Image classification data set "dataset" (Tanmxy88/Rare-plant-species-Identification on GitHub). Class labels (16): Shotomuli plant, agnishikha plant, anantamul plant, apang plant, ayapan plant, bamonhati plant, basok plant, betal plant, chapalish plant, gainura plant, kalochitra plant, kalodhutura plant, kalomegh plant, punarnava plant, ramtulsi plant, sarpaghandha plant.

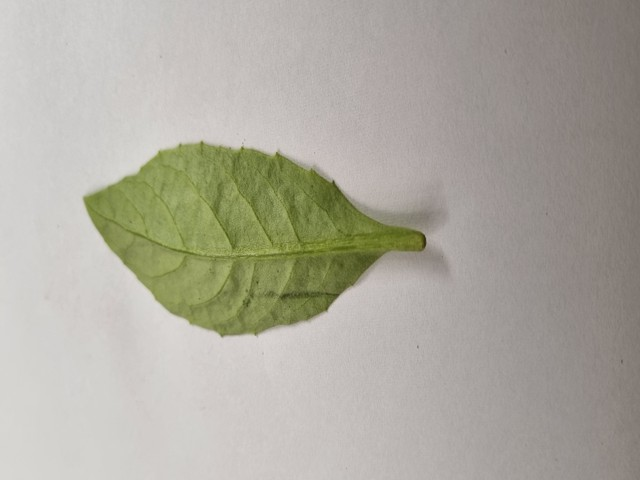
Label: gainura plant

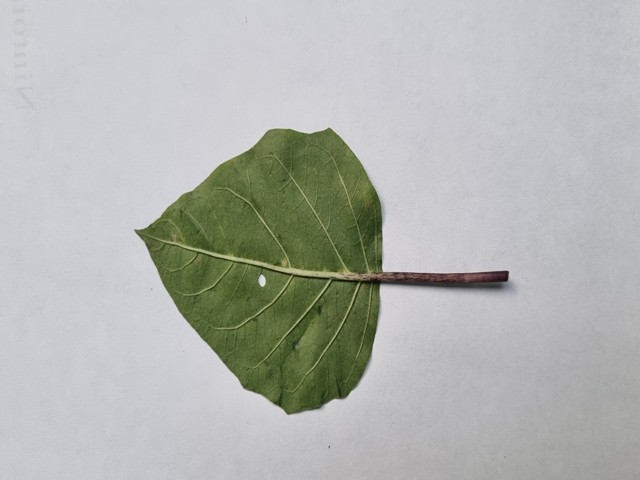
Label: kalodhutura plant

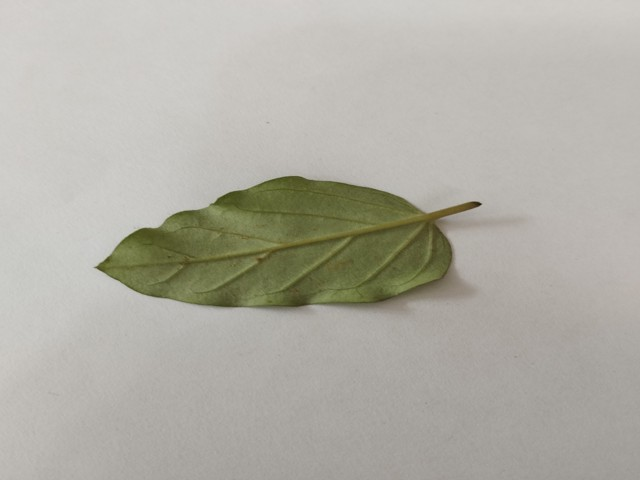
Label: punarnava plant

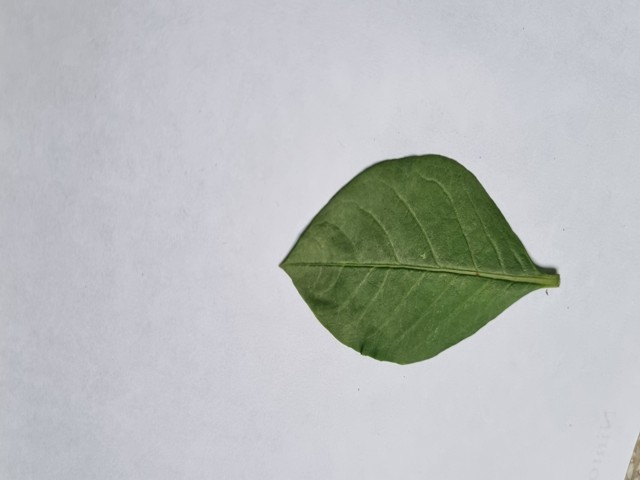
Label: sarpaghandha plant

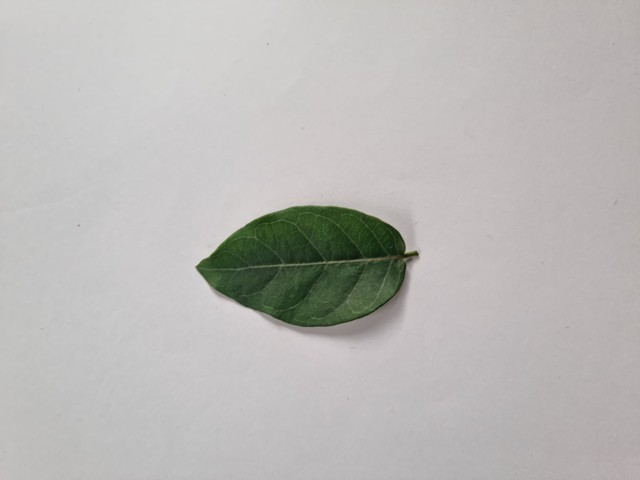
Label: anantamul plant

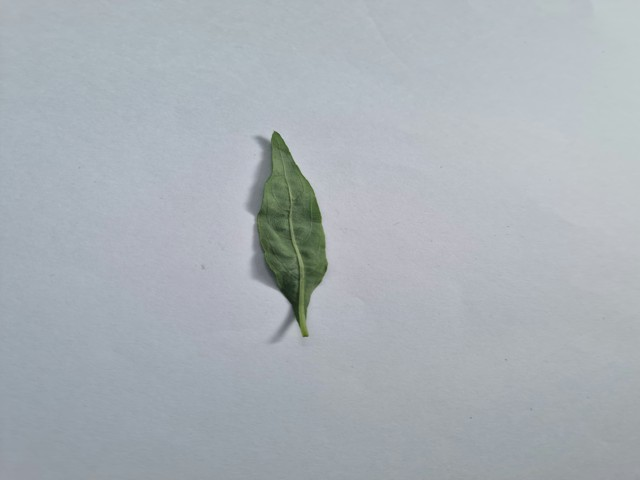
Label: kalomegh plant
